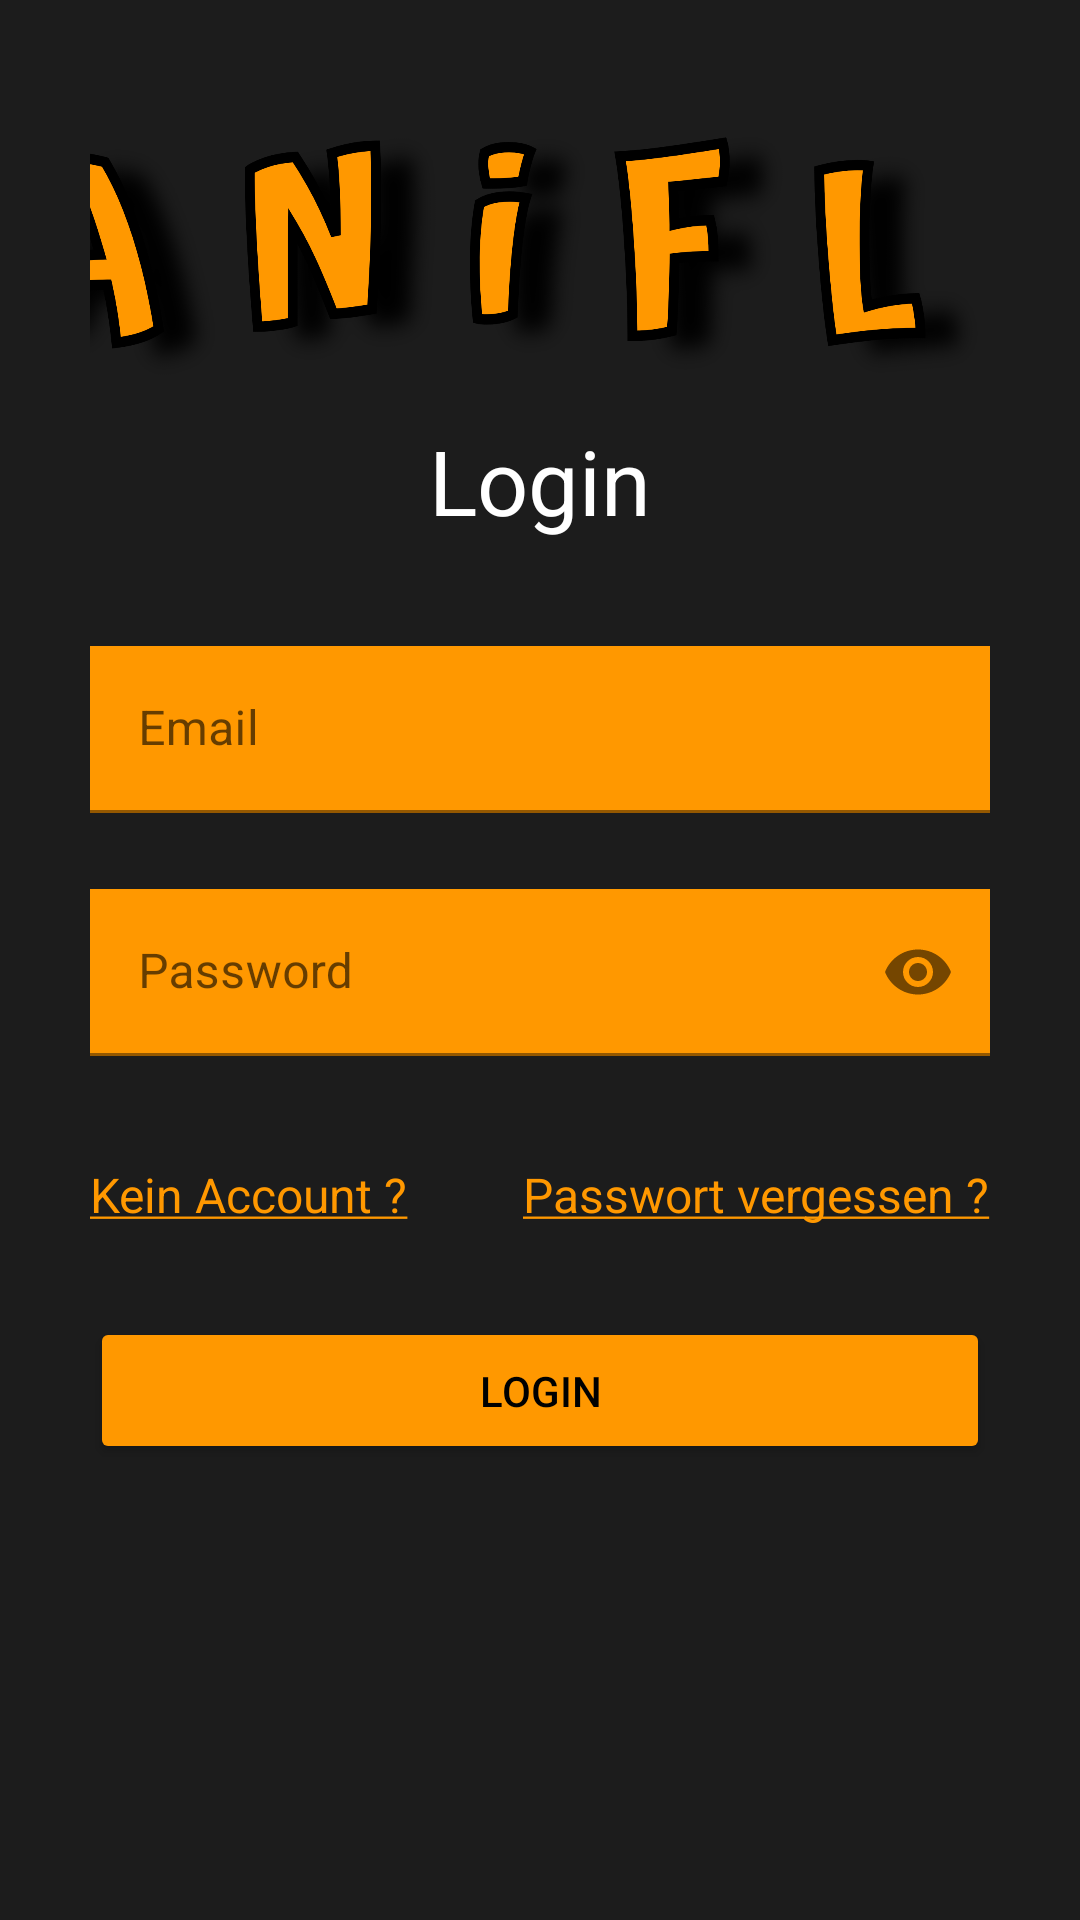

Android layout source for this screen:
<!-- AndroidManifest.xml: application theme Theme.NEtFLi -->
<!-- res/layout/loginlayout.xml -->
<?xml version="1.0" encoding="utf-8"?>
<RelativeLayout xmlns:android="http://schemas.android.com/apk/res/android"
    xmlns:app="http://schemas.android.com/apk/res-auto"
    xmlns:tools="http://schemas.android.com/tools"
    android:layout_width="match_parent"
    android:layout_height="match_parent"
    android:background="@color/maincolor"
    tools:context=".ui.LoginPage.LoginActivity">

    <RelativeLayout
        android:layout_width="match_parent"
        android:layout_height="wrap_content"
        android:layout_marginTop="20dp"
        android:layout_marginHorizontal="30sp">

        <ImageView
            android:id="@+id/login_txt_title"
            android:textColor="@color/white"

            android:layout_width="300dp"
            android:scaleX="3.8"
            android:scaleY="4"
            android:layout_height="100dp"
            android:layout_centerHorizontal="true"
            android:layout_alignParentTop="true"
            android:text="@string/netfliunderline"

            android:src="@drawable/anili_icon_png"
            android:textSize="40sp" />

        <TextView
            android:id="@+id/login_txt_subtitle"
            android:layout_width="wrap_content"
            android:layout_height="wrap_content"
            android:textColor="@color/white"
            android:layout_centerHorizontal="true"
            android:layout_below="@+id/login_txt_title"
            android:layout_marginTop="20sp"
            android:text="Login"
            android:textSize="30sp" />

        <com.google.android.material.textfield.TextInputLayout
            android:id="@+id/login_txt_input_email"
            app:errorEnabled="true"
            android:layout_below="@+id/login_txt_subtitle"
            android:layout_marginTop="35sp"
            android:layout_width="match_parent"

            android:layout_height="wrap_content">

            <com.google.android.material.textfield.TextInputEditText
                android:layout_width="match_parent"
                android:layout_height="wrap_content"
                android:background="@color/orange"

                android:hint="Email"
                android:inputType="textEmailAddress" />
        </com.google.android.material.textfield.TextInputLayout>

        <com.google.android.material.textfield.TextInputLayout
            android:id="@+id/login_txt_input_pw"
            app:errorEnabled="true"
            app:passwordToggleEnabled="true"
            android:textColor="@color/white"
            android:layout_below="@+id/login_txt_input_email"
            android:layout_marginTop="5sp"
            android:layout_width="match_parent"
            android:layout_height="wrap_content">

            <com.google.android.material.textfield.TextInputEditText
                android:layout_width="match_parent"
                android:layout_height="wrap_content"
                android:hint="Password"
                android:background="@color/orange"


                android:inputType="textPassword" />
        </com.google.android.material.textfield.TextInputLayout>

        <Button
            android:id="@+id/login_btn"
            android:layout_width="fill_parent"
            android:layout_height="wrap_content"

            android:layout_below="@+id/login_txt_forgot_pw"
            android:backgroundTint="@color/orange"
            android:textColor="@color/black"
            android:layout_marginTop="30sp"
            android:paddingVertical="15sp"
            android:text="Login" />

        <TextView
            android:id="@+id/login_txt_forgot_pw"
            android:layout_width="wrap_content"
            android:layout_height="wrap_content"
            android:layout_alignParentEnd="true"
            android:layout_below="@+id/login_txt_input_pw"
            android:layout_marginTop="15sp"
            android:textColor="@color/orange"
            android:text="@string/forgotpw"
            android:textSize="16sp"/>

        <TextView

            android:id="@+id/login_txt_register"
            android:layout_width="wrap_content"
            android:layout_height="wrap_content"
            android:layout_below="@+id/login_txt_input_pw"
            android:layout_alignParentStart="true"
            android:layout_marginTop="15sp"
            android:layout_centerHorizontal="true"
            android:text="@string/registration"

            android:textColor="@color/orange"
            android:textSize="16sp"/>

    </RelativeLayout>



</RelativeLayout>
<!-- resources referenced by this layout -->
<resources>
  <color name="black">#FF000000</color>
  <color name="maincolor">#FF1C1C1C</color>
  <color name="orange">#FF9800</color>
  <color name="white">#FFFFFFFF</color>
  <!-- drawable anili_icon_png: png bitmap (drawable, 380537 bytes) -->
  <string name="forgotpw"><a href="https://s.to/login/passwort-vergessen">Passwort vergessen ?</a></string>
  <string name="netfliunderline"><u>ANiFLi</u></string>
  <string name="registration"><a href="https://s.to/registrierung">Kein Account ?</a></string>
  <style name="Theme.NEtFLi" parent="Theme.MaterialComponents.Light">
          
          <item name="colorPrimary">#FF1C1C1C</item>
          <item name="colorPrimaryVariant">#FF1C1C1C</item>
          <item name="colorOnPrimary">@color/white</item>
          
          <item name="colorSecondary">@color/orange</item>
          <item name="colorSecondaryVariant">@color/orange</item>
          <item name="colorOnSecondary">@color/black</item>
          <item name="colorSurface">#FF1C1C1C</item>
          <item name="windowActionBar">false</item>
          <item name="windowNoTitle">true</item>
          
          <item name="android:colorFocusedHighlight">@color/maincolor</item>
          <item name="android:statusBarColor" tools:targetApi="l">?attr/colorPrimaryVariant</item>
          
      </style>
</resources>
